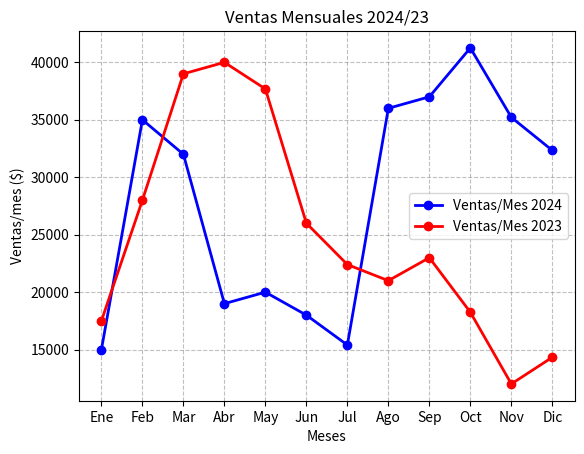

Here is the Python script that generated this plot:
# -*- coding: utf-8 -*-
"""matplotlib_i.ipynb

Automatically generated by Colab.

Original file is located at
    https://colab.research.google.com/<link-removed>

# **Python**
## Librería **matplotlib**
### Documentación:
[Documentación oficial en matplotlib.org](https://matplotlib.org/stable/)
### Laboratorio:
"""

import matplotlib.pyplot as plt

# Data de ejemplo
meses = ['Ene','Feb','Mar','Abr','May','Jun','Jul','Ago','Sep','Oct','Nov','Dic']
ventas2024 = [15000,35000,32000,19000,20000,18000,15400,36000,37000,41254,35214,32333]
ventas2023 = [17500,28000,39000,40000,37685,26000,22400,21000,23000,18254,12014,14333]

# Crear gráfico de líneas
plt.plot(meses, ventas2024, marker='o', linestyle='-', linewidth=2, color='b', label='Ventas/Mes 2024')
plt.plot(meses, ventas2023, marker='o', linestyle='-', linewidth=2, color='r', label='Ventas/Mes 2023')

# Titulo de gráfico
plt.title('Ventas Mensuales 2024/23')

# Etiquetas de series de datos
plt.xlabel('Meses')
plt.ylabel('Ventas/mes ($)')

# Leyenda de series en gráfico
plt.legend()

# Cuadricula
plt.grid(True, linestyle='--', color='gray', alpha=0.5)

# Visualizar gráfico
plt.show()

"""## Parámetros de plt.plot



*   marker
   *   círculo 'o', triangulo '^', cuadrado 's', diamante 'D', cruz '+', 'X' 'x', punto '.'
*   linestyle
   *   continua '-', discontinua '--', raya punto '-.', puntos ':'
*   linewidth
   *   ancho de línea en puntos
*   color
   *   r red, b blue, g green, etc.
*   label
   *   etiqueta para la serie de datos



"""